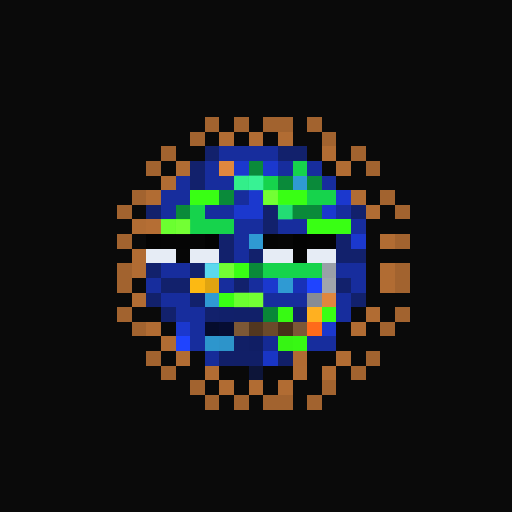
t = 0.00 s
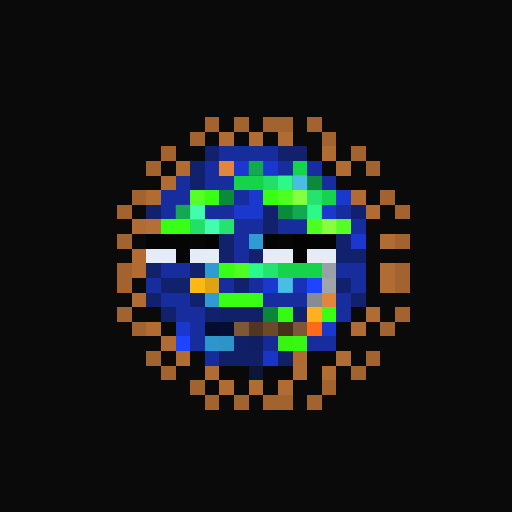
t = 1.06 s
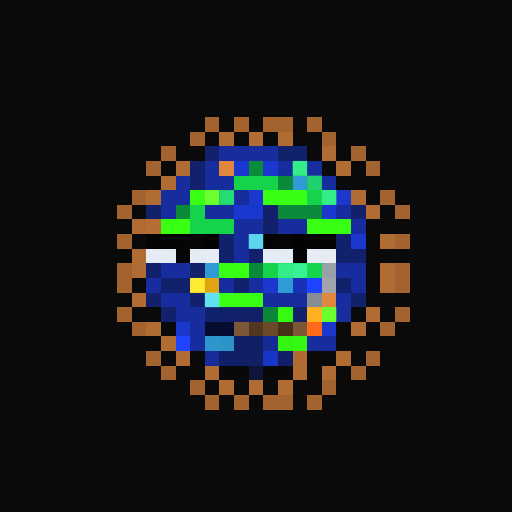
t = 2.13 s
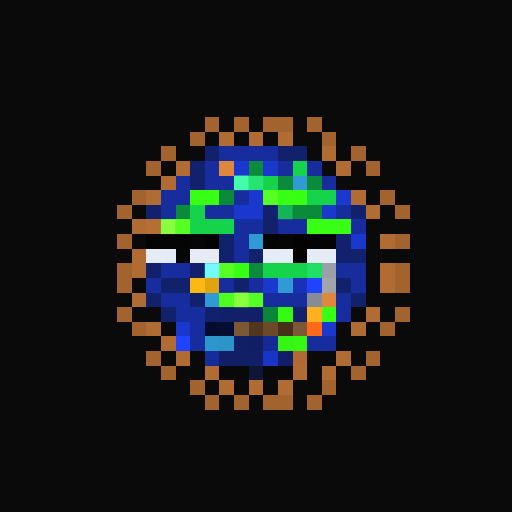
t = 3.19 s
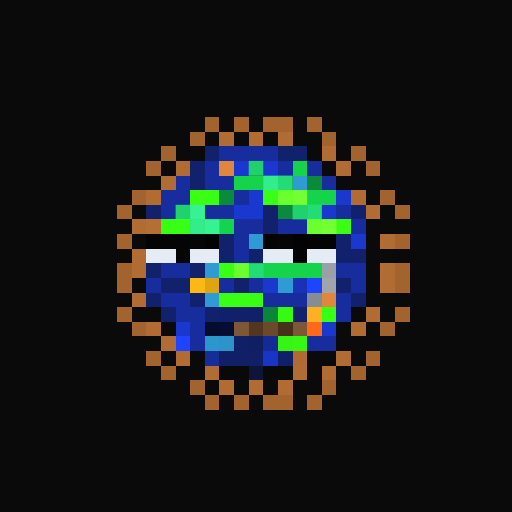
t = 4.25 s
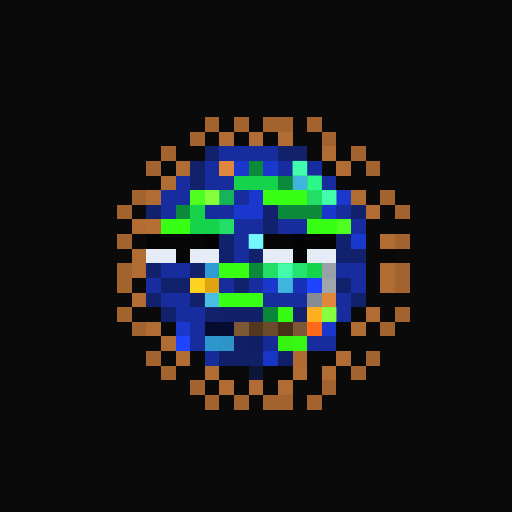
t = 5.32 s

The animated SVG that drew these frames (rendered in a browser with its animation timeline set to each time). Animation: 1 CSS @keyframes rule; one cycle of 6.38 s, repeats indefinitely.

<svg viewBox="0 0 35 35" shape-rendering="crispEdges" xmlns="http://www.w3.org/2000/svg"><style>@keyframes pop{0%,100%{opacity:0}18%{opacity:1}36%{opacity:0}}.a00{animation:pop 3.4s linear 0.00s infinite}.a01{animation:pop 3.4s linear -0.43s infinite}.a02{animation:pop 3.4s linear -0.85s infinite}.a03{animation:pop 3.4s linear -1.28s infinite}.a04{animation:pop 3.4s linear -1.70s infinite}.a05{animation:pop 3.4s linear -2.13s infinite}.a06{animation:pop 3.4s linear -2.55s infinite}.a07{animation:pop 3.4s linear -2.98s infinite}</style><rect width="35" height="35" fill="#0a0a0a"/><path fill="#a2632f" d="M14 8h1v1H14zM16 8h1v1H16zM18 8h2v1H18zM21 8h1v1H21zM13 9h1v1H13zM22 9h1v1H22zM11 10h1v1H11zM24 10h1v1H24zM10 11h1v1H10zM25 11h1v1H25zM9 13h1v1H9zM26 13h1v1H26zM8 14h1v1H8zM27 14h1v1H27zM8 16h1v1H8zM27 16h1v1H27zM8 18h1v1H8zM27 18h1v1H27zM8 19h1v1H8zM27 19h1v1H27zM8 21h1v1H8zM27 21h1v1H27zM9 22h1v1H9zM26 22h1v1H26zM10 24h1v1H10zM25 24h1v1H25zM11 25h1v1H11zM24 25h1v1H24zM13 26h1v1H13zM22 26h1v1H22zM14 27h1v1H14zM16 27h1v1H16zM18 27h2v1H18zM21 27h1v1H21z"/><path fill="#b16c33" d="M15 9h1v1H15zM17 9h1v1H17zM19 9h1v1H19zM22 10h1v1H22zM12 11h1v1H12zM23 11h1v1H23zM11 12h1v1H11zM10 13h1v1H10zM24 13h1v1H24zM25 14h1v1H25zM9 15h1v1H9zM26 16h1v1H26zM9 17h1v1H9zM9 18h1v1H9zM26 18h1v1H26zM26 19h1v1H26zM9 20h1v1H9zM25 21h1v1H25zM10 22h1v1H10zM24 22h1v1H24zM11 23h1v1H11zM12 24h1v1H12zM23 24h1v1H23zM14 25h1v1H14zM20 25h1v1H20zM22 25h1v1H22zM15 26h1v1H15zM17 26h1v1H17zM19 26h1v1H19z"/><path fill="#12216c" d="M14 10h1v1H14zM19 10h2v1H19zM13 11h1v1H13zM13 12h1v1H13zM10 14h1v1H10zM18 14h1v1H18zM24 14h1v1H24zM18 15h1v1H18zM15 16h1v1H15zM23 16h1v1H23zM15 17h1v1H15zM17 17h1v1H17zM23 17h2v1H23zM10 18h1v1H10zM13 18h1v1H13zM11 19h2v1H11zM16 19h1v1H16zM23 19h1v1H23zM10 20h1v1H10zM13 20h1v1H13zM24 20h1v1H24zM11 21h1v1H11zM14 21h1v1H14zM20 21h1v1H20z"/><path fill="#172d9d" d="M15 10h4v1H15zM14 11h1v1H14zM19 11h1v1H19zM21 11h1v1H21zM12 12h1v1H12zM14 12h2v1H14zM22 12h1v1H22zM11 13h2v1H11zM16 13h1v1H16zM11 14h1v1H11zM14 14h2v1H14zM23 14h1v1H23zM16 15h2v1H16zM19 15h2v1H19zM24 15h1v1H24zM16 16h1v1H16zM16 17h1v1H16zM11 18h2v1H11zM23 18h2v1H23zM10 19h1v1H10zM15 19h1v1H15zM17 19h1v1H17zM24 19h1v1H24zM11 20h2v1H11zM18 20h3v1H18zM23 20h1v1H23zM12 21h2v1H12zM23 21h1v1H23zM13 22h1v1H13zM13 23h1v1H13zM21 23h2v1H21z"/><path fill="#e0873e" d="M15 11h1v1H15zM22 20h1v1H22z"/><path fill="#1b38ce" d="M16 11h1v1H16zM18 11h1v1H18zM17 13h1v1H17zM23 13h1v1H23zM16 14h2v1H16zM22 14h1v1H22zM24 16h1v1H24zM18 19h1v1H18zM12 22h1v1H12zM22 22h1v1H22z"/><path fill="#0a8a3a" d="M17 11h1v1H17zM19 12h1v1H19zM21 12h1v1H21zM15 13h1v1H15zM12 14h1v1H12zM19 14h3v1H19zM17 18h1v1H17z"/><path fill="#16d34c" d="M20 11h1v1H20zM16 12h3v1H16zM21 13h2v1H21zM13 14h1v1H13zM13 15h3v1H13zM18 18h4v1H18z"/><path fill="#2f9ad3" d="M20 12h1v1H20zM17 16h1v1H17zM14 18h1v1H14zM19 19h1v1H19zM14 20h1v1H14z"/><path fill="#39ff14" d="M13 13h2v1H13zM18 13h3v1H18zM11 15h2v1H11zM21 15h3v1H21zM15 18h2v1H15zM15 20h3v1H15zM22 21h1v1H22z"/><path fill="#b56e34" d="M10 15h1v1H10z"/><path fill="#040404" d="M10 16h1v1H10zM21 16h2v1H21zM20 17h1v1H20z"/><path fill="#050505" d="M11 16h2v1H11zM18 16h1v1H18z"/><path fill="#060606" d="M13 16h1v1H13zM19 16h1v1H19zM12 17h1v1H12z"/><path fill="#030303" d="M14 16h1v1H14zM20 16h1v1H20z"/><path fill="#e6ecf5" d="M10 17h2v1H10zM13 17h2v1H13zM18 17h2v1H18zM21 17h2v1H21z"/><path fill="#9aa0a8" d="M22 18h1v1H22z"/><path fill="#fcb913" d="M13 19h1v1H13z"/><path fill="#e0a410" d="M14 19h1v1H14z"/><path fill="#1831b7" d="M20 19h1v1H20z"/><path fill="#1f44ff" d="M21 19h1v1H21zM12 23h1v1H12z"/><path fill="#a0a5ac" d="M22 19h1v1H22z"/><path fill="#868c94" d="M21 20h1v1H21z"/><path fill="#11206a" d="M15 21h1v1H15z"/><path fill="#112069" d="M16 21h2v1H16z"/><path fill="#098638" d="M18 21h1v1H18z"/><path fill="#37fa13" d="M19 21h1v1H19z"/><path fill="#ffb020" d="M21 21h1v1H21z"/><path fill="#050c2d" d="M14 22h1v1H14z"/><path fill="#060d33" d="M15 22h1v1H15z"/><path fill="#7d5836" d="M16 22h1v1H16zM20 22h1v1H20z"/><path fill="#523720" d="M17 22h1v1H17z"/><path fill="#6b4a2a" d="M18 22h1v1H18z"/><path fill="#463018" d="M19 22h1v1H19z"/><path fill="#ff6a1a" d="M21 22h1v1H21z"/><path fill="#2d96cd" d="M14 23h1v1H14z"/><path fill="#2d94ca" d="M15 23h1v1H15z"/><path fill="#111f66" d="M16 23h1v1H16z"/><path fill="#101e64" d="M17 23h1v1H17z"/><path fill="#152a94" d="M18 23h1v1H18z"/><path fill="#36f513" d="M19 23h1v1H19z"/><path fill="#37f813" d="M20 23h1v1H20z"/><path fill="#162c99" d="M14 24h1v1H14z"/><path fill="#111f68" d="M15 24h1v1H15zM19 24h1v1H19z"/><path fill="#111f67" d="M16 24h2v1H16z"/><path fill="#1935c5" d="M18 24h1v1H18z"/><path fill="#b16b32" d="M20 24h1v1H20z"/><path fill="#090909" d="M15 25h2v1H15zM18 25h2v1H18z"/><path fill="#0d1539" d="M17 25h1v1H17z"/><g fill="#2eff8e"><rect x="17" y="11" width="1" height="1" class="a00"/><rect x="19" y="12" width="1" height="1" class="a07"/><rect x="21" y="12" width="1" height="1" class="a05"/><rect x="15" y="13" width="1" height="1" class="a04"/><rect x="12" y="14" width="1" height="1" class="a00"/><rect x="19" y="14" width="1" height="1" class="a01"/><rect x="20" y="14" width="1" height="1" class="a00"/><rect x="21" y="14" width="1" height="1" class="a07"/><rect x="17" y="18" width="1" height="1" class="a07"/></g><g fill="#46ffb2"><rect x="20" y="11" width="1" height="1" class="a05"/><rect x="16" y="12" width="1" height="1" class="a02"/><rect x="17" y="12" width="1" height="1" class="a01"/><rect x="18" y="12" width="1" height="1" class="a00"/><rect x="21" y="13" width="1" height="1" class="a06"/><rect x="22" y="13" width="1" height="1" class="a05"/><rect x="13" y="14" width="1" height="1" class="a07"/><rect x="13" y="15" width="1" height="1" class="a00"/><rect x="14" y="15" width="1" height="1" class="a07"/><rect x="15" y="15" width="1" height="1" class="a06"/><rect x="18" y="18" width="1" height="1" class="a06"/><rect x="19" y="18" width="1" height="1" class="a05"/><rect x="20" y="18" width="1" height="1" class="a04"/><rect x="21" y="18" width="1" height="1" class="a03"/></g><g fill="#78ffff"><rect x="20" y="12" width="1" height="1" class="a06"/><rect x="17" y="16" width="1" height="1" class="a05"/><rect x="14" y="18" width="1" height="1" class="a02"/><rect x="19" y="19" width="1" height="1" class="a06"/><rect x="14" y="20" width="1" height="1" class="a04"/></g><g fill="#8cff42"><rect x="13" y="13" width="1" height="1" class="a06"/><rect x="14" y="13" width="1" height="1" class="a05"/><rect x="18" y="13" width="1" height="1" class="a01"/><rect x="19" y="13" width="1" height="1" class="a00"/><rect x="20" y="13" width="1" height="1" class="a07"/><rect x="11" y="15" width="1" height="1" class="a02"/><rect x="12" y="15" width="1" height="1" class="a01"/><rect x="21" y="15" width="1" height="1" class="a00"/><rect x="22" y="15" width="1" height="1" class="a07"/><rect x="23" y="15" width="1" height="1" class="a06"/><rect x="15" y="18" width="1" height="1" class="a01"/><rect x="16" y="18" width="1" height="1" class="a00"/><rect x="15" y="20" width="1" height="1" class="a03"/><rect x="16" y="20" width="1" height="1" class="a02"/><rect x="17" y="20" width="1" height="1" class="a01"/><rect x="22" y="21" width="1" height="1" class="a05"/></g><rect x="13" y="19" width="1" height="1" fill="#ffff40" class="a04"/></svg>
